3-way image classification set "images_256" from GitHub (Do-Trung-Quan/DO-AN-TOT-NGHIEP-E22-T02); label vocabulary: STB, normal, silicosis.

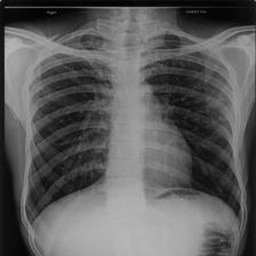
Label: STB

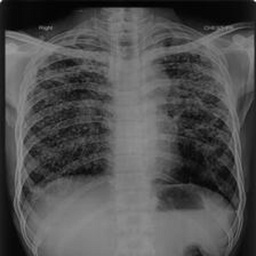
Label: STB

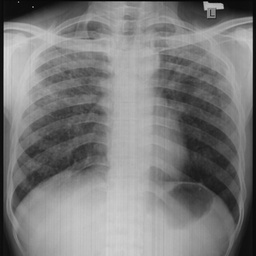
Label: silicosis

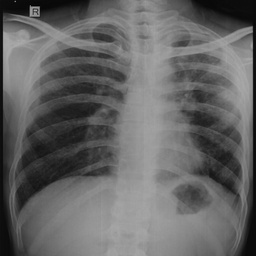
Label: normal

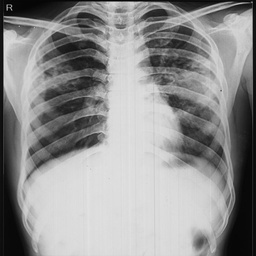
Label: normal

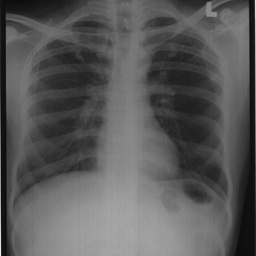
Label: silicosis
